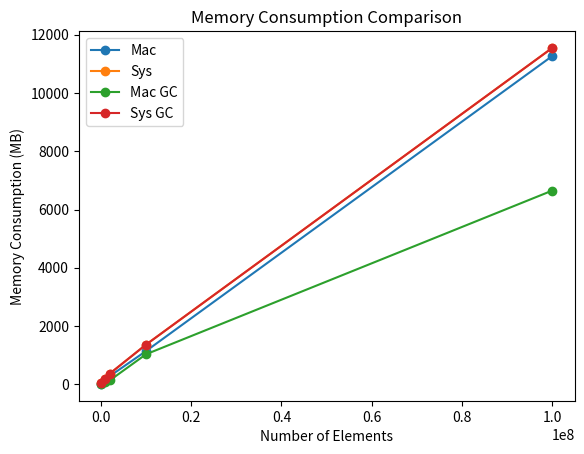

Write Python code to recreate this figure.

n = [
    100_000,
    1_000_000,
    2_000_000,
    10_000_000,
    100_000_000,
]

mac = [25.8,153,283,1140,11270]
sys = [28,188,369,1361,11549]
mac_gc = [12,90,137,1030,6650]
sys_gc = [28,188,369,1361,11549]

import matplotlib.pyplot as plt

plt.plot(n, mac, label='Mac', marker='o')
plt.plot(n, sys, label='Sys', marker='o')
plt.plot(n, mac_gc, label='Mac GC', marker='o')
plt.plot(n, sys_gc, label='Sys GC', marker='o')

plt.xlabel('Number of Elements')
plt.ylabel('Memory Consumption (MB)')
plt.title('Memory Consumption Comparison')
plt.legend()
# plt.grid(True)
# plt.xscale('log')
# plt.yscale('log')

plt.show()